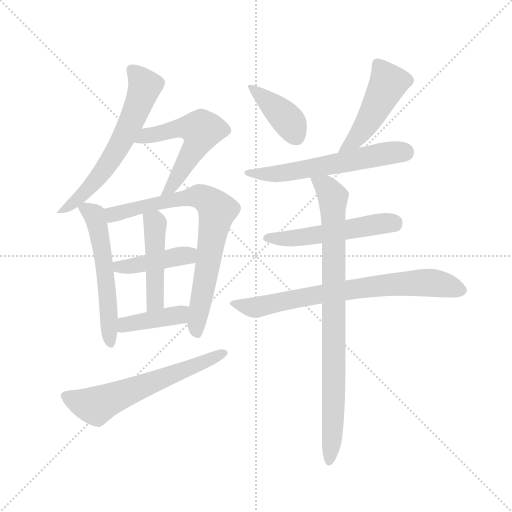
t = 0.00 s
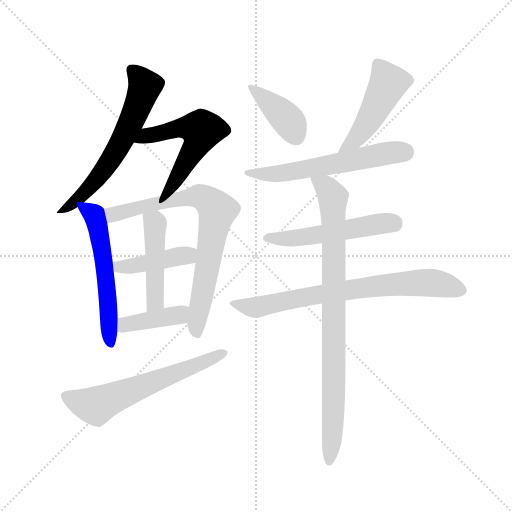
t = 2.03 s
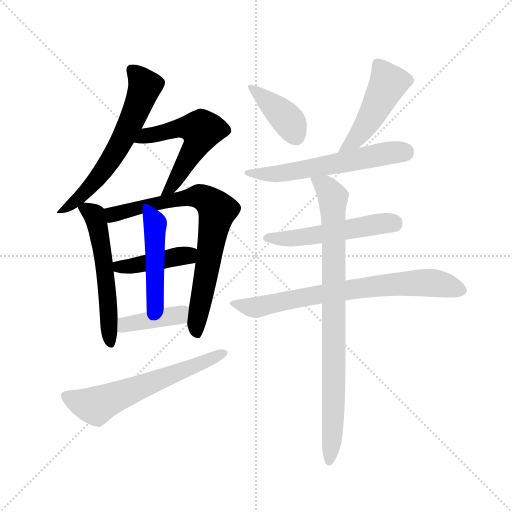
t = 4.06 s
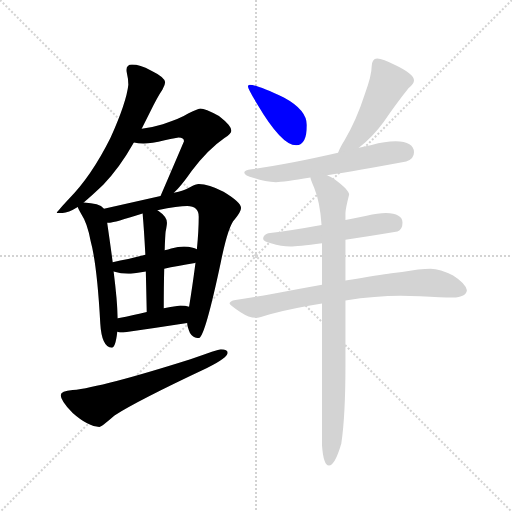
t = 6.09 s
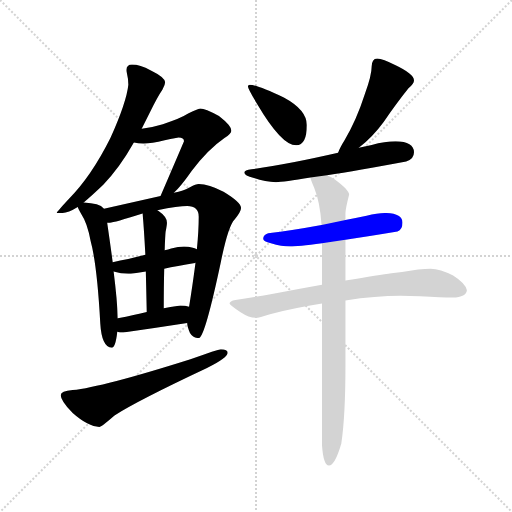
t = 8.12 s
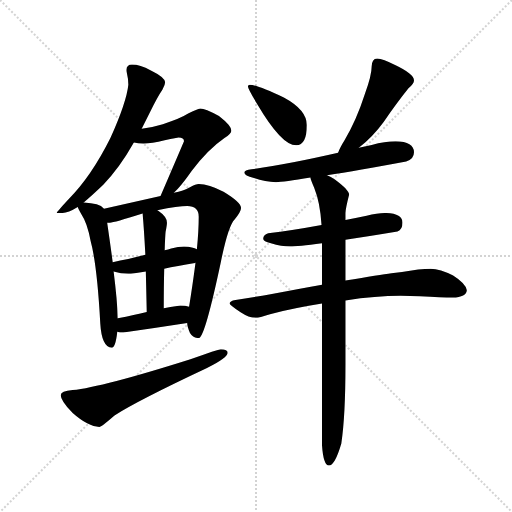
t = 10.15 s

The animated SVG that drew these frames (rendered in a browser with its animation timeline set to each time). Animation: 14 CSS @keyframes rules; one cycle of 10.15 s.

<svg version="1.1" viewBox="0 0 1024 1024" xmlns="http://www.w3.org/2000/svg">
  <g stroke="lightgray" stroke-dasharray="1,1" stroke-width="1" transform="scale(4, 4)">
    <line x1="0" y1="0" x2="256" y2="256"></line>
    <line x1="256" y1="0" x2="0" y2="256"></line>
    <line x1="128" y1="0" x2="128" y2="256"></line>
    <line x1="0" y1="128" x2="256" y2="128"></line>
  </g>
  <g transform="scale(0.92, -0.92) translate(60, -850)">
    <style type="text/css">
      
        @keyframes keyframes0 {
          from {
            stroke: blue;
            stroke-dashoffset: 635;
            stroke-width: 128;
          }
          67% {
            animation-timing-function: step-end;
            stroke: blue;
            stroke-dashoffset: 0;
            stroke-width: 128;
          }
          to {
            stroke: black;
            stroke-width: 1024;
          }
        }
        #make-me-a-hanzi-animation-0 {
          animation: keyframes0 0.7667643229166666s both;
          animation-delay: 0s;
          animation-timing-function: linear;
        }
      
        @keyframes keyframes1 {
          from {
            stroke: blue;
            stroke-dashoffset: 565;
            stroke-width: 128;
          }
          65% {
            animation-timing-function: step-end;
            stroke: blue;
            stroke-dashoffset: 0;
            stroke-width: 128;
          }
          to {
            stroke: black;
            stroke-width: 1024;
          }
        }
        #make-me-a-hanzi-animation-1 {
          animation: keyframes1 0.7097981770833334s both;
          animation-delay: 0.7667643229166666s;
          animation-timing-function: linear;
        }
      
        @keyframes keyframes2 {
          from {
            stroke: blue;
            stroke-dashoffset: 571;
            stroke-width: 128;
          }
          65% {
            animation-timing-function: step-end;
            stroke: blue;
            stroke-dashoffset: 0;
            stroke-width: 128;
          }
          to {
            stroke: black;
            stroke-width: 1024;
          }
        }
        #make-me-a-hanzi-animation-2 {
          animation: keyframes2 0.7146809895833334s both;
          animation-delay: 1.4765625s;
          animation-timing-function: linear;
        }
      
        @keyframes keyframes3 {
          from {
            stroke: blue;
            stroke-dashoffset: 785;
            stroke-width: 128;
          }
          72% {
            animation-timing-function: step-end;
            stroke: blue;
            stroke-dashoffset: 0;
            stroke-width: 128;
          }
          to {
            stroke: black;
            stroke-width: 1024;
          }
        }
        #make-me-a-hanzi-animation-3 {
          animation: keyframes3 0.8888346354166666s both;
          animation-delay: 2.1912434895833335s;
          animation-timing-function: linear;
        }
      
        @keyframes keyframes4 {
          from {
            stroke: blue;
            stroke-dashoffset: 428;
            stroke-width: 128;
          }
          58% {
            animation-timing-function: step-end;
            stroke: blue;
            stroke-dashoffset: 0;
            stroke-width: 128;
          }
          to {
            stroke: black;
            stroke-width: 1024;
          }
        }
        #make-me-a-hanzi-animation-4 {
          animation: keyframes4 0.5983072916666666s both;
          animation-delay: 3.080078125s;
          animation-timing-function: linear;
        }
      
        @keyframes keyframes5 {
          from {
            stroke: blue;
            stroke-dashoffset: 470;
            stroke-width: 128;
          }
          60% {
            animation-timing-function: step-end;
            stroke: blue;
            stroke-dashoffset: 0;
            stroke-width: 128;
          }
          to {
            stroke: black;
            stroke-width: 1024;
          }
        }
        #make-me-a-hanzi-animation-5 {
          animation: keyframes5 0.6324869791666666s both;
          animation-delay: 3.6783854166666665s;
          animation-timing-function: linear;
        }
      
        @keyframes keyframes6 {
          from {
            stroke: blue;
            stroke-dashoffset: 407;
            stroke-width: 128;
          }
          57% {
            animation-timing-function: step-end;
            stroke: blue;
            stroke-dashoffset: 0;
            stroke-width: 128;
          }
          to {
            stroke: black;
            stroke-width: 1024;
          }
        }
        #make-me-a-hanzi-animation-6 {
          animation: keyframes6 0.5812174479166666s both;
          animation-delay: 4.310872395833333s;
          animation-timing-function: linear;
        }
      
        @keyframes keyframes7 {
          from {
            stroke: blue;
            stroke-dashoffset: 628;
            stroke-width: 128;
          }
          67% {
            animation-timing-function: step-end;
            stroke: blue;
            stroke-dashoffset: 0;
            stroke-width: 128;
          }
          to {
            stroke: black;
            stroke-width: 1024;
          }
        }
        #make-me-a-hanzi-animation-7 {
          animation: keyframes7 0.7610677083333334s both;
          animation-delay: 4.89208984375s;
          animation-timing-function: linear;
        }
      
        @keyframes keyframes8 {
          from {
            stroke: blue;
            stroke-dashoffset: 405;
            stroke-width: 128;
          }
          57% {
            animation-timing-function: step-end;
            stroke: blue;
            stroke-dashoffset: 0;
            stroke-width: 128;
          }
          to {
            stroke: black;
            stroke-width: 1024;
          }
        }
        #make-me-a-hanzi-animation-8 {
          animation: keyframes8 0.57958984375s both;
          animation-delay: 5.653157552083333s;
          animation-timing-function: linear;
        }
      
        @keyframes keyframes9 {
          from {
            stroke: blue;
            stroke-dashoffset: 482;
            stroke-width: 128;
          }
          61% {
            animation-timing-function: step-end;
            stroke: blue;
            stroke-dashoffset: 0;
            stroke-width: 128;
          }
          to {
            stroke: black;
            stroke-width: 1024;
          }
        }
        #make-me-a-hanzi-animation-9 {
          animation: keyframes9 0.6422526041666666s both;
          animation-delay: 6.232747395833333s;
          animation-timing-function: linear;
        }
      
        @keyframes keyframes10 {
          from {
            stroke: blue;
            stroke-dashoffset: 604;
            stroke-width: 128;
          }
          66% {
            animation-timing-function: step-end;
            stroke: blue;
            stroke-dashoffset: 0;
            stroke-width: 128;
          }
          to {
            stroke: black;
            stroke-width: 1024;
          }
        }
        #make-me-a-hanzi-animation-10 {
          animation: keyframes10 0.7415364583333334s both;
          animation-delay: 6.875s;
          animation-timing-function: linear;
        }
      
        @keyframes keyframes11 {
          from {
            stroke: blue;
            stroke-dashoffset: 537;
            stroke-width: 128;
          }
          64% {
            animation-timing-function: step-end;
            stroke: blue;
            stroke-dashoffset: 0;
            stroke-width: 128;
          }
          to {
            stroke: black;
            stroke-width: 1024;
          }
        }
        #make-me-a-hanzi-animation-11 {
          animation: keyframes11 0.68701171875s both;
          animation-delay: 7.616536458333333s;
          animation-timing-function: linear;
        }
      
        @keyframes keyframes12 {
          from {
            stroke: blue;
            stroke-dashoffset: 759;
            stroke-width: 128;
          }
          71% {
            animation-timing-function: step-end;
            stroke: blue;
            stroke-dashoffset: 0;
            stroke-width: 128;
          }
          to {
            stroke: black;
            stroke-width: 1024;
          }
        }
        #make-me-a-hanzi-animation-12 {
          animation: keyframes12 0.86767578125s both;
          animation-delay: 8.303548177083332s;
          animation-timing-function: linear;
        }
      
        @keyframes keyframes13 {
          from {
            stroke: blue;
            stroke-dashoffset: 893;
            stroke-width: 128;
          }
          74% {
            animation-timing-function: step-end;
            stroke: blue;
            stroke-dashoffset: 0;
            stroke-width: 128;
          }
          to {
            stroke: black;
            stroke-width: 1024;
          }
        }
        #make-me-a-hanzi-animation-13 {
          animation: keyframes13 0.9767252604166666s both;
          animation-delay: 9.171223958333332s;
          animation-timing-function: linear;
        }
      
    </style>
    
      <path d="M 227 710 Q 215 710 215 698 Q 215 696 216 690 Q 219 678 219 666 Q 215 628 180 550 Q 138 466 89 417 Q 63 389 63 387 L 76 387 Q 88 387 109 400 L 122 410 Q 140 425 165 449 Q 200 485 231 540 L 248 570 L 266 606 Q 282 639 293 655 Q 299 665 299 671 Q 299 682 268 697 Q 244 710 227 710 Z" fill="lightgray"></path>
    
      <path d="M 318 431 Q 334 446 357 479 Q 393 526 428 550 Q 443 560 443 566 Q 443 577 416 598 Q 385 614 376 614 Q 372 614 349 603 Q 332 592 294 580 Q 271 573 248 570 C 218 566 201 544 231 540 Q 240 538 252 538 Q 269 538 298 545 Q 326 551 328 551 Q 340 551 340 543 Q 317 489 289 424 C 277 396 297 410 318 431 Z" fill="lightgray"></path>
    
      <path d="M 109 400 Q 110 396 116 386 Q 130 365 137 326 Q 151 275 158 147 Q 161 96 183 94 Q 191 94 195 129 L 196 158 Q 195 197 187 260 L 185 280 Q 180 318 173 366 L 166 396 Q 161 403 150 406 Q 139 409 122 410 C 104 412 104 412 109 400 Z" fill="lightgray"></path>
    
      <path d="M 347 148 L 347 146 Q 347 140 353 126 Q 360 115 372 115 Q 385 115 420 280 Q 436 359 450 373 Q 464 390 464 398 Q 464 410 426 433 Q 394 450 372 450 Q 366 450 353 443 Q 339 435 318 431 L 289 424 L 166 396 C 137 389 143 362 173 366 L 179 366 Q 187 366 250 386 L 282 393 Q 328 402 347 402 Q 372 402 372 379 Q 372 349 368 308 L 365 279 Q 361 248 355 208 Q 353 195 351 183 L 347 148 Z" fill="lightgray"></path>
    
      <path d="M 187 260 Q 203 255 219 255 Q 227 255 257 260 L 297 266 Q 324 271 364 278 L 365 279 C 394 288 395 296 368 308 Q 360 313 340 314 Q 328 314 312 310 Q 306 308 298 306 L 256 296 Q 217 286 185 280 C 156 274 158 268 187 260 Z" fill="lightgray"></path>
    
      <path d="M 257 260 Q 258 220 259 172 C 260 142 296 150 296 180 Q 296 229 297 266 L 298 306 Q 299 337 300 346 Q 303 361 303 366 Q 303 379 284 392 Q 283 393 282 393 C 257 410 247 416 250 386 Q 253 353 256 296 L 257 260 Z" fill="lightgray"></path>
    
      <path d="M 195 129 Q 200 127 208 127 Q 275 137 347 148 C 377 153 380 174 351 183 Q 343 186 332 186 Q 329 186 296 180 L 259 172 Q 233 166 196 158 C 167 152 166 137 195 129 Z" fill="lightgray"></path>
    
      <path d="M 420 91 Q 414 91 354 69 Q 161 8 98 2 Q 72 0 72 -9 Q 72 -21 98 -48 Q 132 -78 156 -78 Q 160 -78 189 -53 Q 241 -20 390 50 Q 435 72 435 83 Q 435 91 420 91 Z" fill="lightgray"></path>
    
      <path d="M 483 666 Q 479 666 479 662 Q 479 657 499 624 Q 552 534 584 534 Q 607 534 607 578 Q 607 611 557 638 Q 497 666 483 666 Z" fill="lightgray"></path>
    
      <path d="M 760 723 Q 754 723 751 718 Q 748 713 748 706 Q 748 686 733 645 Q 715 589 689 545 Q 679 529 675 518 C 663 490 697 510 720 529 Q 750 552 774 585 Q 804 628 828 658 Q 840 668 840 675 Q 840 689 800 708 Q 772 723 760 723 Z" fill="lightgray"></path>
    
      <path d="M 675 518 Q 566 493 487 482 Q 471 480 471 475 Q 471 468 492 463 Q 517 454 540 454 Q 556 454 615 464 L 651 469 Q 716 479 823 499 Q 840 504 840 519 Q 840 542 800 543 Q 777 543 748 535 L 720 529 L 675 518 Z" fill="lightgray"></path>
    
      <path d="M 639 361 Q 574 349 523 343 Q 512 339 512 331 Q 512 325 529 321 Q 552 314 571 314 Q 586 314 640 321 L 691 329 Q 738 336 804 347 Q 815 351 815 366 Q 815 386 779 387 Q 762 387 737 381 Q 714 376 691 372 L 639 361 Z" fill="lightgray"></path>
    
      <path d="M 640 231 Q 617 227 589 222 Q 501 205 452 198 Q 439 196 439 190 Q 440 186 463 171 Q 481 159 496 159 Q 503 159 527 167 Q 578 180 640 190 L 691 197 Q 757 207 811 207 L 853 206 Q 901 203 924 203 Q 954 204 955 219 Q 952 234 925 251 Q 897 266 876 266 Q 865 266 849 264 Q 820 259 791 256 Q 767 253 691 240 L 640 231 Z" fill="lightgray"></path>
    
      <path d="M 615 464 L 615 463 Q 615 460 623 442 Q 636 410 639 361 L 640 321 L 640 231 L 640 190 L 640 -118 Q 643 -162 655 -162 Q 668 -162 682 -114 Q 691 -54 691 57 L 691 197 L 691 240 L 691 329 L 691 372 L 691 387 Q 691 395 699 427 Q 699 437 668 460 Q 659 466 651 469 C 625 483 605 492 615 464 Z" fill="lightgray"></path>
    
    
      <clipPath id="make-me-a-hanzi-clip-0">
        <path d="M 227 710 Q 215 710 215 698 Q 215 696 216 690 Q 219 678 219 666 Q 215 628 180 550 Q 138 466 89 417 Q 63 389 63 387 L 76 387 Q 88 387 109 400 L 122 410 Q 140 425 165 449 Q 200 485 231 540 L 248 570 L 266 606 Q 282 639 293 655 Q 299 665 299 671 Q 299 682 268 697 Q 244 710 227 710 Z"></path>
      </clipPath>
      <path clip-path="url(#make-me-a-hanzi-clip-0)" d="M 226 700 L 255 663 L 206 546 L 147 456 L 97 406 L 73 394" fill="none" id="make-me-a-hanzi-animation-0" stroke-dasharray="507 1014" stroke-linecap="round"></path>
    
      <clipPath id="make-me-a-hanzi-clip-1">
        <path d="M 318 431 Q 334 446 357 479 Q 393 526 428 550 Q 443 560 443 566 Q 443 577 416 598 Q 385 614 376 614 Q 372 614 349 603 Q 332 592 294 580 Q 271 573 248 570 C 218 566 201 544 231 540 Q 240 538 252 538 Q 269 538 298 545 Q 326 551 328 551 Q 340 551 340 543 Q 317 489 289 424 C 277 396 297 410 318 431 Z"></path>
      </clipPath>
      <path clip-path="url(#make-me-a-hanzi-clip-1)" d="M 237 543 L 259 555 L 326 571 L 378 567 L 371 542 L 313 444 L 295 430" fill="none" id="make-me-a-hanzi-animation-1" stroke-dasharray="437 874" stroke-linecap="round"></path>
    
      <clipPath id="make-me-a-hanzi-clip-2">
        <path d="M 109 400 Q 110 396 116 386 Q 130 365 137 326 Q 151 275 158 147 Q 161 96 183 94 Q 191 94 195 129 L 196 158 Q 195 197 187 260 L 185 280 Q 180 318 173 366 L 166 396 Q 161 403 150 406 Q 139 409 122 410 C 104 412 104 412 109 400 Z"></path>
      </clipPath>
      <path clip-path="url(#make-me-a-hanzi-clip-2)" d="M 118 396 L 128 396 L 145 382 L 153 355 L 170 249 L 181 102" fill="none" id="make-me-a-hanzi-animation-2" stroke-dasharray="443 886" stroke-linecap="round"></path>
    
      <clipPath id="make-me-a-hanzi-clip-3">
        <path d="M 347 148 L 347 146 Q 347 140 353 126 Q 360 115 372 115 Q 385 115 420 280 Q 436 359 450 373 Q 464 390 464 398 Q 464 410 426 433 Q 394 450 372 450 Q 366 450 353 443 Q 339 435 318 431 L 289 424 L 166 396 C 137 389 143 362 173 366 L 179 366 Q 187 366 250 386 L 282 393 Q 328 402 347 402 Q 372 402 372 379 Q 372 349 368 308 L 365 279 Q 361 248 355 208 Q 353 195 351 183 L 347 148 Z"></path>
      </clipPath>
      <path clip-path="url(#make-me-a-hanzi-clip-3)" d="M 176 375 L 192 386 L 343 420 L 375 423 L 403 405 L 412 393 L 367 146 L 369 123" fill="none" id="make-me-a-hanzi-animation-3" stroke-dasharray="657 1314" stroke-linecap="round"></path>
    
      <clipPath id="make-me-a-hanzi-clip-4">
        <path d="M 187 260 Q 203 255 219 255 Q 227 255 257 260 L 297 266 Q 324 271 364 278 L 365 279 C 394 288 395 296 368 308 Q 360 313 340 314 Q 328 314 312 310 Q 306 308 298 306 L 256 296 Q 217 286 185 280 C 156 274 158 268 187 260 Z"></path>
      </clipPath>
      <path clip-path="url(#make-me-a-hanzi-clip-4)" d="M 193 276 L 199 270 L 246 274 L 359 302" fill="none" id="make-me-a-hanzi-animation-4" stroke-dasharray="300 600" stroke-linecap="round"></path>
    
      <clipPath id="make-me-a-hanzi-clip-5">
        <path d="M 257 260 Q 258 220 259 172 C 260 142 296 150 296 180 Q 296 229 297 266 L 298 306 Q 299 337 300 346 Q 303 361 303 366 Q 303 379 284 392 Q 283 393 282 393 C 257 410 247 416 250 386 Q 253 353 256 296 L 257 260 Z"></path>
      </clipPath>
      <path clip-path="url(#make-me-a-hanzi-clip-5)" d="M 257 381 L 277 364 L 278 204 L 264 180" fill="none" id="make-me-a-hanzi-animation-5" stroke-dasharray="342 684" stroke-linecap="round"></path>
    
      <clipPath id="make-me-a-hanzi-clip-6">
        <path d="M 195 129 Q 200 127 208 127 Q 275 137 347 148 C 377 153 380 174 351 183 Q 343 186 332 186 Q 329 186 296 180 L 259 172 Q 233 166 196 158 C 167 152 166 137 195 129 Z"></path>
      </clipPath>
      <path clip-path="url(#make-me-a-hanzi-clip-6)" d="M 203 136 L 221 147 L 329 165 L 345 178" fill="none" id="make-me-a-hanzi-animation-6" stroke-dasharray="279 558" stroke-linecap="round"></path>
    
      <clipPath id="make-me-a-hanzi-clip-7">
        <path d="M 420 91 Q 414 91 354 69 Q 161 8 98 2 Q 72 0 72 -9 Q 72 -21 98 -48 Q 132 -78 156 -78 Q 160 -78 189 -53 Q 241 -20 390 50 Q 435 72 435 83 Q 435 91 420 91 Z"></path>
      </clipPath>
      <path clip-path="url(#make-me-a-hanzi-clip-7)" d="M 82 -11 L 109 -24 L 148 -32 L 428 83" fill="none" id="make-me-a-hanzi-animation-7" stroke-dasharray="500 1000" stroke-linecap="round"></path>
    
      <clipPath id="make-me-a-hanzi-clip-8">
        <path d="M 483 666 Q 479 666 479 662 Q 479 657 499 624 Q 552 534 584 534 Q 607 534 607 578 Q 607 611 557 638 Q 497 666 483 666 Z"></path>
      </clipPath>
      <path clip-path="url(#make-me-a-hanzi-clip-8)" d="M 485 660 L 550 606 L 573 579 L 584 552" fill="none" id="make-me-a-hanzi-animation-8" stroke-dasharray="277 554" stroke-linecap="round"></path>
    
      <clipPath id="make-me-a-hanzi-clip-9">
        <path d="M 760 723 Q 754 723 751 718 Q 748 713 748 706 Q 748 686 733 645 Q 715 589 689 545 Q 679 529 675 518 C 663 490 697 510 720 529 Q 750 552 774 585 Q 804 628 828 658 Q 840 668 840 675 Q 840 689 800 708 Q 772 723 760 723 Z"></path>
      </clipPath>
      <path clip-path="url(#make-me-a-hanzi-clip-9)" d="M 762 709 L 783 667 L 731 571 L 714 548 L 682 522" fill="none" id="make-me-a-hanzi-animation-9" stroke-dasharray="354 708" stroke-linecap="round"></path>
    
      <clipPath id="make-me-a-hanzi-clip-10">
        <path d="M 675 518 Q 566 493 487 482 Q 471 480 471 475 Q 471 468 492 463 Q 517 454 540 454 Q 556 454 615 464 L 651 469 Q 716 479 823 499 Q 840 504 840 519 Q 840 542 800 543 Q 777 543 748 535 L 720 529 L 675 518 Z"></path>
      </clipPath>
      <path clip-path="url(#make-me-a-hanzi-clip-10)" d="M 476 474 L 543 472 L 795 519 L 820 519" fill="none" id="make-me-a-hanzi-animation-10" stroke-dasharray="476 952" stroke-linecap="round"></path>
    
      <clipPath id="make-me-a-hanzi-clip-11">
        <path d="M 639 361 Q 574 349 523 343 Q 512 339 512 331 Q 512 325 529 321 Q 552 314 571 314 Q 586 314 640 321 L 691 329 Q 738 336 804 347 Q 815 351 815 366 Q 815 386 779 387 Q 762 387 737 381 Q 714 376 691 372 L 639 361 Z"></path>
      </clipPath>
      <path clip-path="url(#make-me-a-hanzi-clip-11)" d="M 519 332 L 609 335 L 774 365 L 797 364" fill="none" id="make-me-a-hanzi-animation-11" stroke-dasharray="409 818" stroke-linecap="round"></path>
    
      <clipPath id="make-me-a-hanzi-clip-12">
        <path d="M 640 231 Q 617 227 589 222 Q 501 205 452 198 Q 439 196 439 190 Q 440 186 463 171 Q 481 159 496 159 Q 503 159 527 167 Q 578 180 640 190 L 691 197 Q 757 207 811 207 L 853 206 Q 901 203 924 203 Q 954 204 955 219 Q 952 234 925 251 Q 897 266 876 266 Q 865 266 849 264 Q 820 259 791 256 Q 767 253 691 240 L 640 231 Z"></path>
      </clipPath>
      <path clip-path="url(#make-me-a-hanzi-clip-12)" d="M 447 191 L 494 182 L 705 222 L 859 236 L 886 235 L 943 220" fill="none" id="make-me-a-hanzi-animation-12" stroke-dasharray="631 1262" stroke-linecap="round"></path>
    
      <clipPath id="make-me-a-hanzi-clip-13">
        <path d="M 615 464 L 615 463 Q 615 460 623 442 Q 636 410 639 361 L 640 321 L 640 231 L 640 190 L 640 -118 Q 643 -162 655 -162 Q 668 -162 682 -114 Q 691 -54 691 57 L 691 197 L 691 240 L 691 329 L 691 372 L 691 387 Q 691 395 699 427 Q 699 437 668 460 Q 659 466 651 469 C 625 483 605 492 615 464 Z"></path>
      </clipPath>
      <path clip-path="url(#make-me-a-hanzi-clip-13)" d="M 621 464 L 651 441 L 664 419 L 666 -8 L 655 -154" fill="none" id="make-me-a-hanzi-animation-13" stroke-dasharray="765 1530" stroke-linecap="round"></path>
    
  </g>
</svg>
